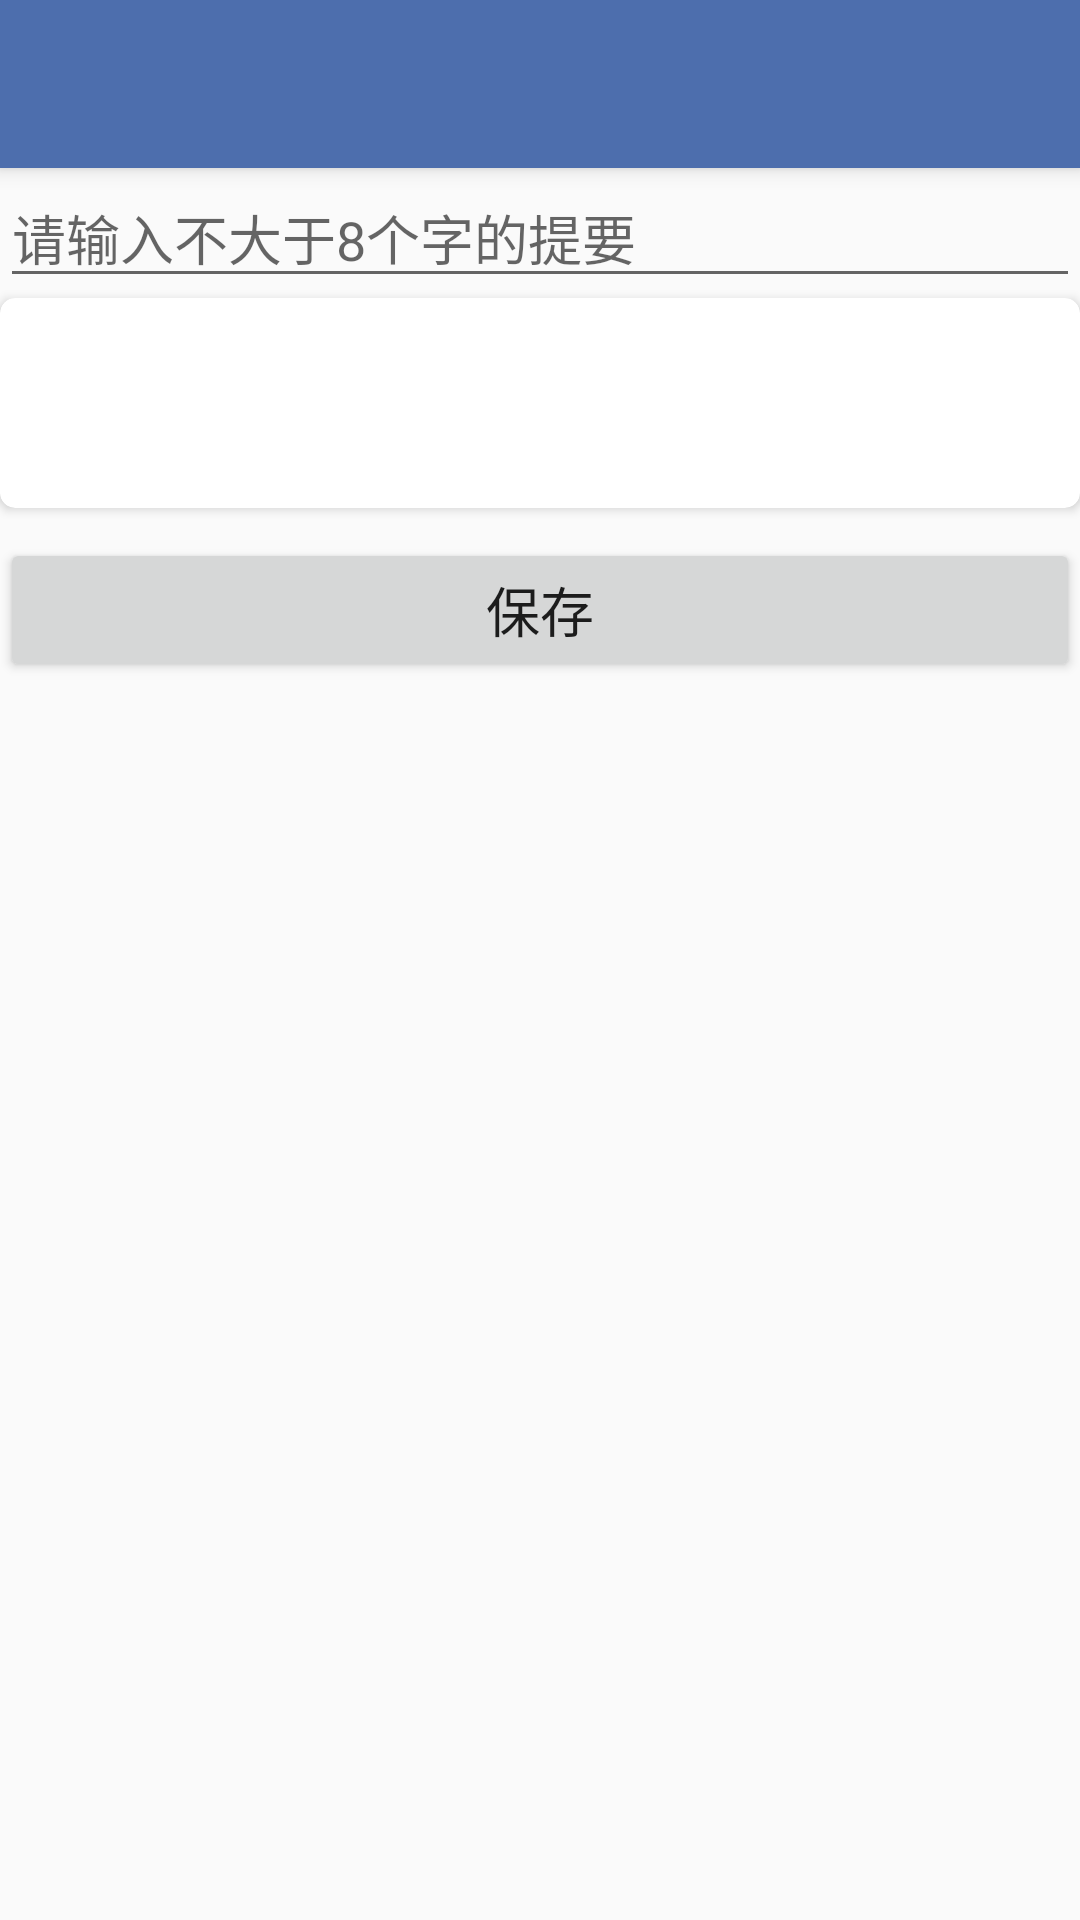

Here is an Android app screen rendered from its layout file. Give the layout XML and the strings, colors and styles it references.
<!-- AndroidManifest.xml: application theme AppTheme -->
<!-- res/layout/activity_add_matter.xml -->
<?xml version="1.0" encoding="utf-8"?>
<LinearLayout xmlns:android="http://schemas.android.com/apk/res/android"
              xmlns:app="http://schemas.android.com/apk/res-auto"
              android:orientation="vertical"
              android:layout_width="match_parent"
              android:layout_height="match_parent">

    <include layout="@layout/toolbar" />

    <EditText
        android:id="@+id/matter_content_input"
        android:hint="请输入不大于8个字的提要"
        android:layout_width="match_parent"
        android:layout_height="wrap_content"/>
    <android.support.v7.widget.CardView
        android:layout_width="match_parent"
        android:layout_height="wrap_content"
        android:elevation="3dp"
        app:cardCornerRadius="5dp">

        <TextView
            android:id="@+id/datetime"
            android:layout_width="match_parent"
            android:layout_height="50sp"
            android:textSize="18sp"
            android:gravity="center_horizontal"
            android:layout_marginTop="20dp"/>
    </android.support.v7.widget.CardView>
    <Button
        android:id="@+id/save_event"
        android:layout_width="match_parent"
        android:layout_height="wrap_content"
        android:text="保存"
        android:layout_marginTop="10dp"
        android:textSize="18sp"/>

</LinearLayout>
<!-- res/layout/toolbar.xml (included above) -->
<?xml version="1.0" encoding="utf-8"?>
<android.support.v7.widget.Toolbar
    xmlns:android="http://schemas.android.com/apk/res/android"
    xmlns:app="http://schemas.android.com/apk/res-auto"

    android:id="@+id/toolbar"
    android:layout_width="match_parent"
    android:layout_height="?attr/actionBarSize"
    android:background="@color/theme"
    android:elevation="4dp"
    android:theme="@style/ToolbarStyle"
    app:popupTheme="@style/ThemeOverlay.AppCompat.Light" />
<!-- resources referenced by this layout -->
<resources>
  <color name="theme">#4d6ead</color>
  <style name="ToolbarStyle" parent="Theme.AppCompat">
          <item name="android:textColorPrimary">@android:color/white</item>
          <item name="android:textColorSecondary">@android:color/white</item>
          <item name="android:actionMenuTextColor">@android:color/white</item>
      </style>
  <style name="AppTheme" parent="Theme.AppCompat.Light.NoActionBar">
          
          <item name="colorPrimary">@color/colorPrimary</item>
          <item name="colorPrimaryDark">@color/colorPrimaryDark</item>
          <item name="colorAccent">@color/colorAccent</item>
      </style>
  <color name="colorPrimary">#3F51B5</color>
  <color name="colorPrimaryDark">#303F9F</color>
  <color name="colorAccent">#FF4081</color>
</resources>
